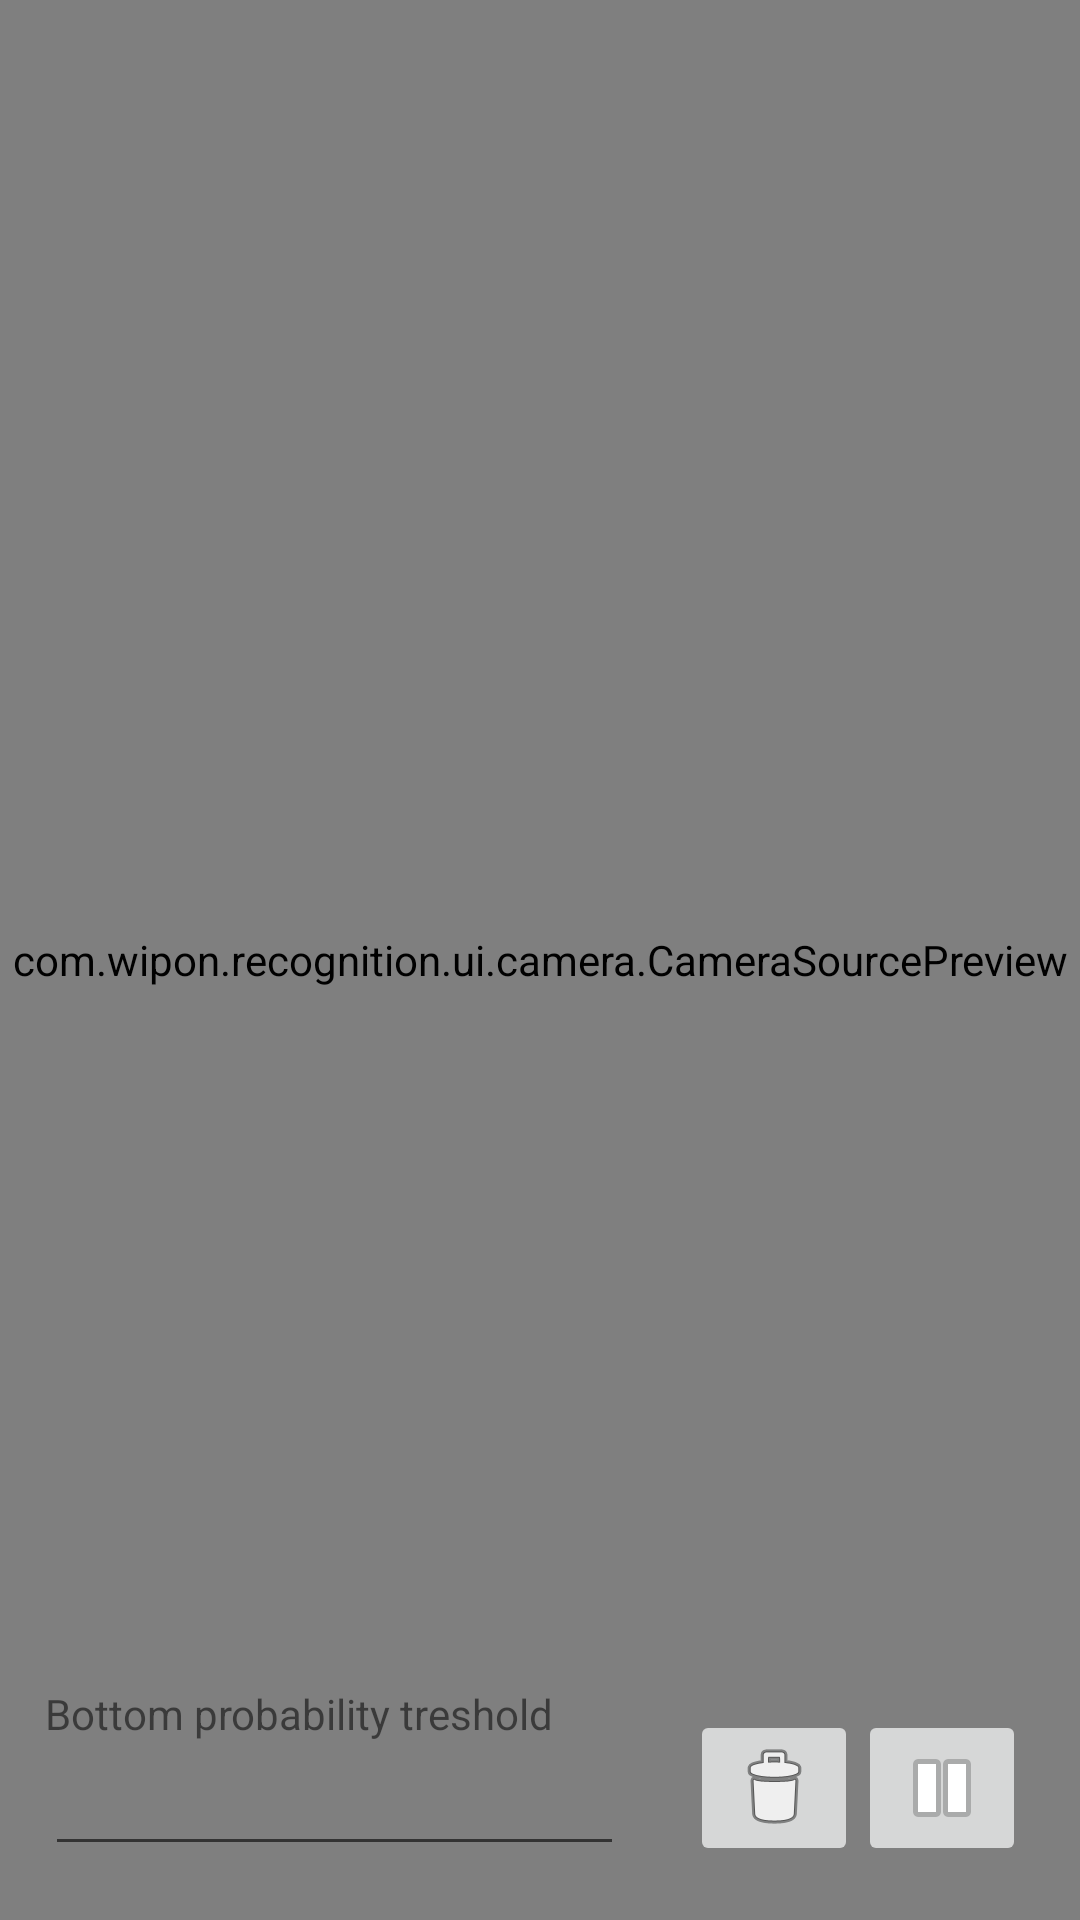

Here is an Android app screen rendered from its layout file. Give the layout XML and the strings, colors and styles it references.
<!-- AndroidManifest.xml: activity theme AppTheme.NoActionBar -->
<!-- res/layout/activity_main.xml -->
<?xml version="1.0" encoding="utf-8"?>
<RelativeLayout xmlns:android="http://schemas.android.com/apk/res/android"
    xmlns:app="http://schemas.android.com/apk/res-auto"
    xmlns:tools="http://schemas.android.com/tools"
    android:id="@+id/topLayout"
    android:layout_width="match_parent"
    android:layout_height="match_parent"
    android:keepScreenOn="true"
    android:orientation="vertical">

    <com.wipon.recognition.ui.camera.CameraSourcePreview
        android:id="@+id/preview"
        android:layout_width="match_parent"
        android:layout_height="match_parent">

        <com.wipon.recognition.ui.camera.GraphicOverlay
            android:id="@+id/graphicOverlay"
            android:layout_width="match_parent"
            android:layout_height="match_parent" />

    </com.wipon.recognition.ui.camera.CameraSourcePreview>

    <ImageButton
        android:id="@+id/imageButtonClearStack"
        android:layout_width="wrap_content"
        android:layout_height="wrap_content"
        android:layout_alignTop="@+id/imageButtonPlay"
        android:layout_toStartOf="@+id/imageButtonPlay"
        android:contentDescription="@string/clear_stack"
        app:srcCompat="@android:drawable/ic_menu_delete" />

    <ImageButton
        android:id="@+id/imageButtonPlay"
        android:layout_width="wrap_content"
        android:layout_height="wrap_content"
        android:layout_alignParentBottom="true"
        android:layout_alignParentEnd="true"
        android:layout_marginBottom="18dp"
        android:layout_marginEnd="18dp"
        android:contentDescription="@string/play"
        app:srcCompat="@android:drawable/ic_media_pause" />

    <TextView
        android:id="@+id/textView"
        android:layout_width="wrap_content"
        android:layout_height="wrap_content"
        android:layout_above="@+id/candidateCount"
        android:layout_alignStart="@+id/candidateCount"
        android:labelFor="@+id/candidateCount"
        android:text="@string/candidates_number" />

    <EditText
        android:id="@+id/candidateCount"
        android:layout_width="193dp"
        android:layout_height="wrap_content"
        android:layout_alignBottom="@+id/imageButtonPlay"
        android:layout_alignParentStart="true"
        android:layout_marginStart="15dp"
        android:ems="10"
        android:inputType="numberDecimal" />

</RelativeLayout>
<!-- resources referenced by this layout -->
<resources>
  <string name="candidates_number">Bottom probability treshold</string>
  <string name="clear_stack">Clear stack</string>
  <string name="play">play</string>
  <style name="AppTheme.NoActionBar" parent="Theme.AppCompat.Light.NoActionBar">
          <item name="colorPrimary">@color/colorPrimary</item>
          <item name="colorPrimaryDark">@color/colorPrimaryDark</item>
          <item name="colorAccent">@color/colorAccent</item>
          <item name="actionBarStyle">@style/MyActionBar</item>
      </style>
  <style name="MyActionBar" parent="@style/Widget.AppCompat.ActionBar.Solid">
          <item name="titleTextStyle">@style/MyTitleTextStyle</item>
      </style>
  <style name="MyTitleTextStyle" parent="@style/TextAppearance.AppCompat.Widget.ActionBar.Title">
          <item name="android:textColor">#ffffff</item>
      </style>
  <!-- not gathered from this repository: default colours our renderer supplied (Android Studio template values) -->
  <color name="colorPrimary">#FF6200EE</color>
  <color name="colorPrimaryDark">#FF3700B3</color>
  <color name="colorAccent">#FF03DAC5</color>
</resources>
